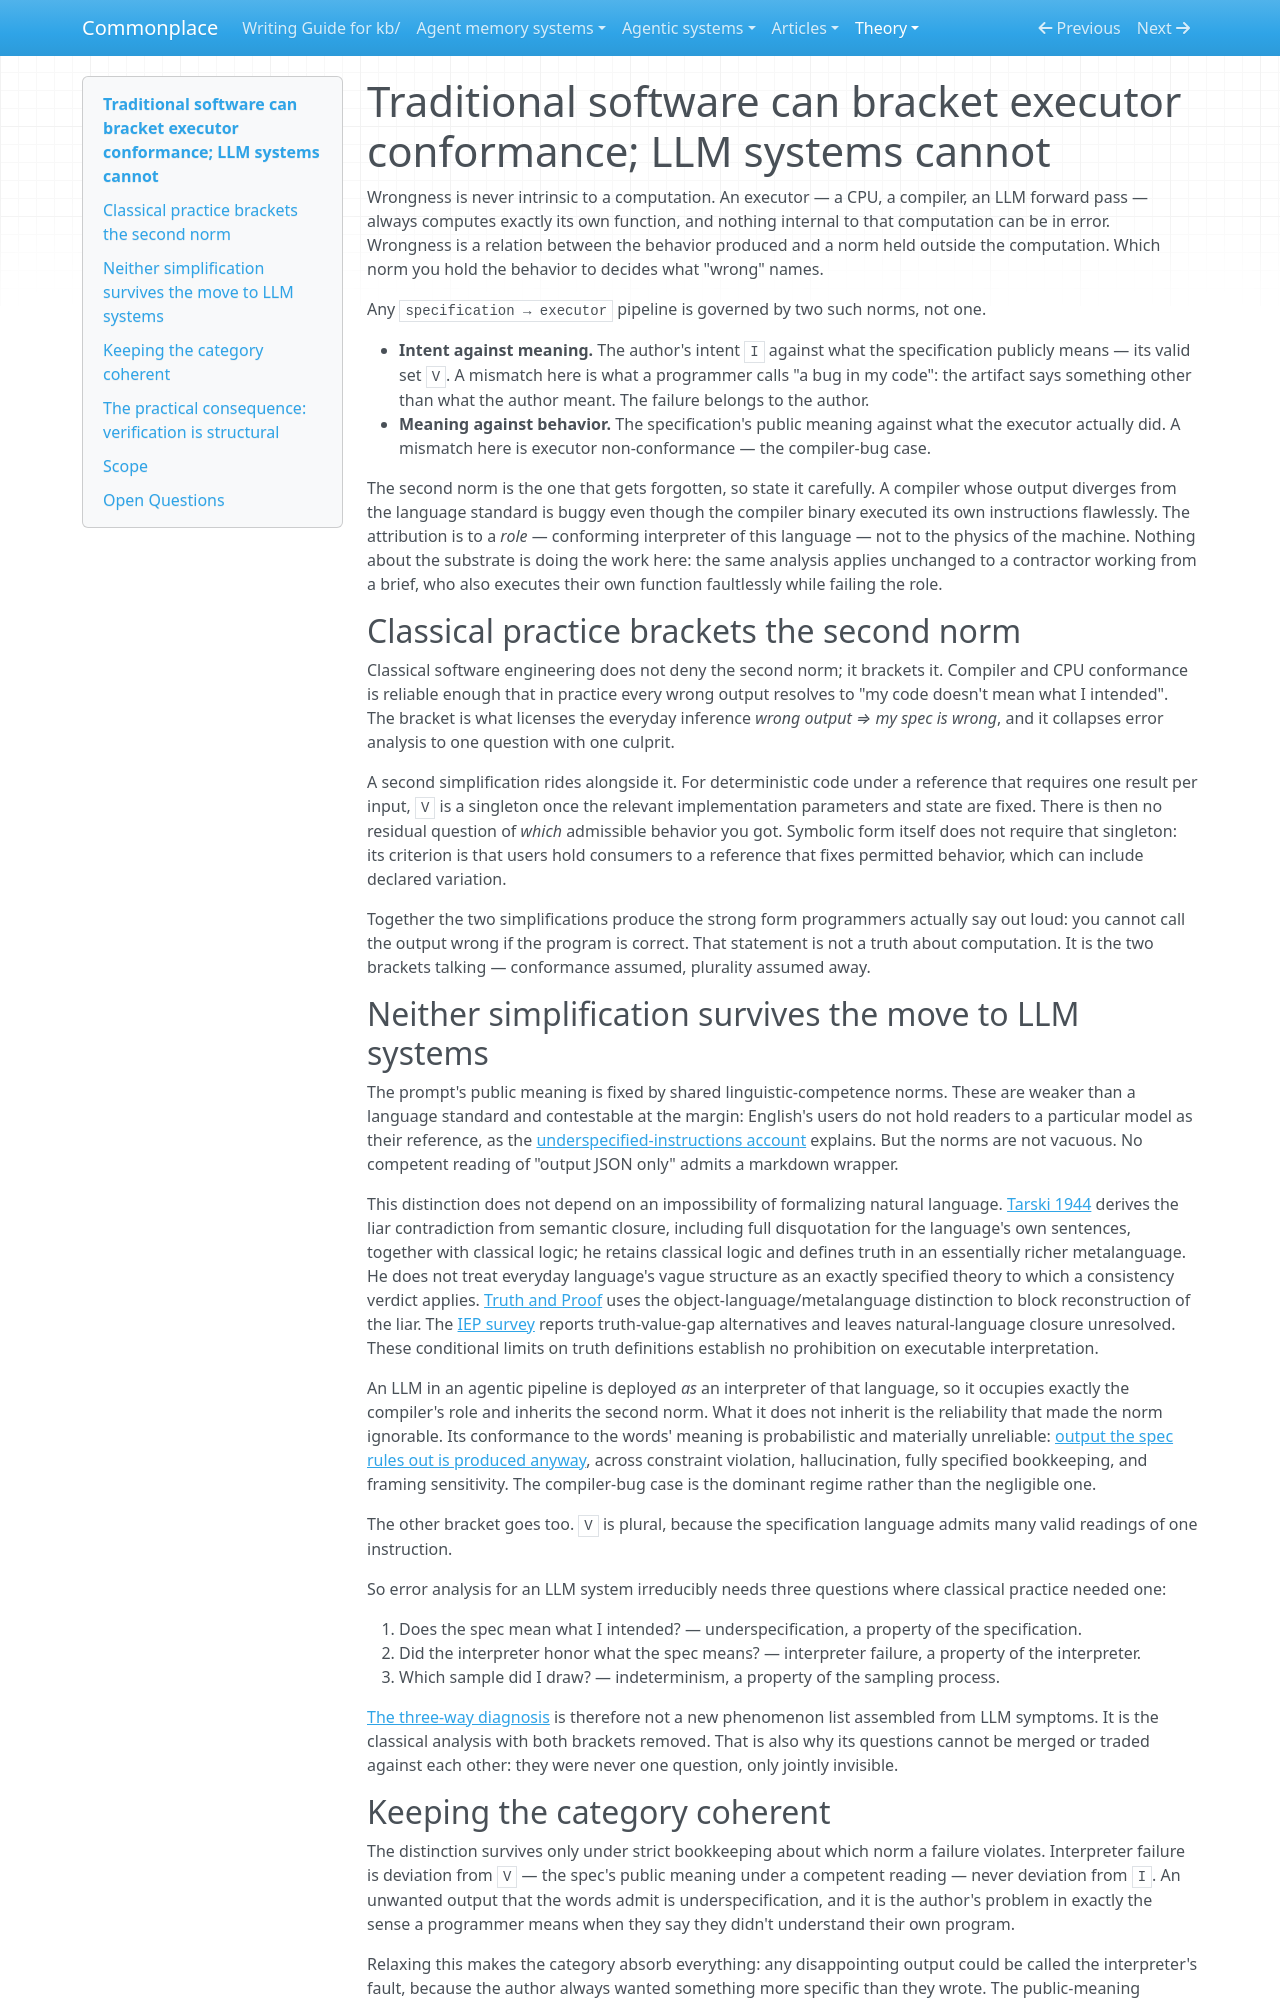

repository: zby/commonplace · page: theory/traditional-software-can-bracket-executor-conformance-llm-systems/index.html · generator: mkdocs

---
description: "Wrongness is a relation to a norm, never intrinsic to a computation; classical stacks bracket the executor-conformance norm so every failure resolves to the spec, and LLM systems cannot, which is what generates the three-source deviation taxonomy"
type: types/note.md
traits: [title-as-claim, has-comparison]
tags: [llm-reliability, computational-model, prompt-semantics, constraining, learning-theory]
---

# Traditional software can bracket executor conformance; LLM systems cannot

Wrongness is never intrinsic to a computation. An executor — a CPU, a compiler, an LLM forward pass — always computes exactly its own function, and nothing internal to that computation can be in error. Wrongness is a relation between the behavior produced and a norm held outside the computation. Which norm you hold the behavior to decides what "wrong" names.

Any `specification → executor` pipeline is governed by two such norms, not one.

- **Intent against meaning.** The author's intent `I` against what the specification publicly means — its valid set `V`. A mismatch here is what a programmer calls "a bug in my code": the artifact says something other than what the author meant. The failure belongs to the author.
- **Meaning against behavior.** The specification's public meaning against what the executor actually did. A mismatch here is executor non-conformance — the compiler-bug case.

The second norm is the one that gets forgotten, so state it carefully. A compiler whose output diverges from the language standard is buggy even though the compiler binary executed its own instructions flawlessly. The attribution is to a *role* — conforming interpreter of this language — not to the physics of the machine. Nothing about the substrate is doing the work here: the same analysis applies unchanged to a contractor working from a brief, who also executes their own function faultlessly while failing the role.

## Classical practice brackets the second norm

Classical software engineering does not deny the second norm; it brackets it. Compiler and CPU conformance is reliable enough that in practice every wrong output resolves to "my code doesn't mean what I intended". The bracket is what licenses the everyday inference *wrong output ⇒ my spec is wrong*, and it collapses error analysis to one question with one culprit.

A second simplification rides alongside it. For deterministic code under a reference that requires one result per input, `V` is a singleton once the relevant implementation parameters and state are fixed. There is then no residual question of *which* admissible behavior you got. Symbolic form itself does not require that singleton: its criterion is that users hold consumers to a reference that fixes permitted behavior, which can include declared variation.

Together the two simplifications produce the strong form programmers actually say out loud: you cannot call the output wrong if the program is correct. That statement is not a truth about computation. It is the two brackets talking — conformance assumed, plurality assumed away.

## Neither simplification survives the move to LLM systems

The prompt's public meaning is fixed by shared linguistic-competence norms. These are weaker than a language standard and contestable at the margin: English's users do not hold readers to a particular model as their reference, as the [underspecified-instructions account](./prompting-changes-failure-diagnosis-with-the-semantic-reference.md) explains. But the norms are not vacuous. No competent reading of "output JSON only" admits a markdown wrapper.

This distinction does not depend on an impossibility of formalizing natural language. [Tarski 1944](../sources/tarski-semantic-conception-of-truth.ingest.md) derives the liar contradiction from semantic closure, including full disquotation for the language's own sentences, together with classical logic; he retains classical logic and defines truth in an essentially richer metalanguage. He does not treat everyday language's vague structure as an exactly specified theory to which a consistency verdict applies. [Truth and Proof](../sources/tarski-truth-and-proof.ingest.md) uses the object-language/metalanguage distinction to block reconstruction of the liar. The [IEP survey](../sources/iep-liar-paradox.ingest.md) reports truth-value-gap alternatives and leaves natural-language closure unresolved. These conditional limits on truth definitions establish no prohibition on executable interpretation.

An LLM in an agentic pipeline is deployed *as* an interpreter of that language, so it occupies exactly the compiler's role and inherits the second norm. What it does not inherit is the reliability that made the norm ignorable. Its conformance to the words' meaning is probabilistic and materially unreliable: [output the spec rules out is produced anyway](./out-of-spec-output-is-a-failure-of-the-interpreter-not-the-spec.md), across constraint violation, hallucination, fully specified bookkeeping, and framing sensitivity. The compiler-bug case is the dominant regime rather than the negligible one.

The other bracket goes too. `V` is plural, because the specification language admits many valid readings of one instruction.

So error analysis for an LLM system irreducibly needs three questions where classical practice needed one:

1. Does the spec mean what I intended? — underspecification, a property of the specification.
2. Did the interpreter honor what the spec means? — interpreter failure, a property of the interpreter.
3. Which sample did I draw? — indeterminism, a property of the sampling process.

[The three-way diagnosis](./llm-output-deviation-requires-three-way-diagnosis.md) is therefore not a new phenomenon list assembled from LLM symptoms. It is the classical analysis with both brackets removed. That is also why its questions cannot be merged or traded against each other: they were never one question, only jointly invisible.
